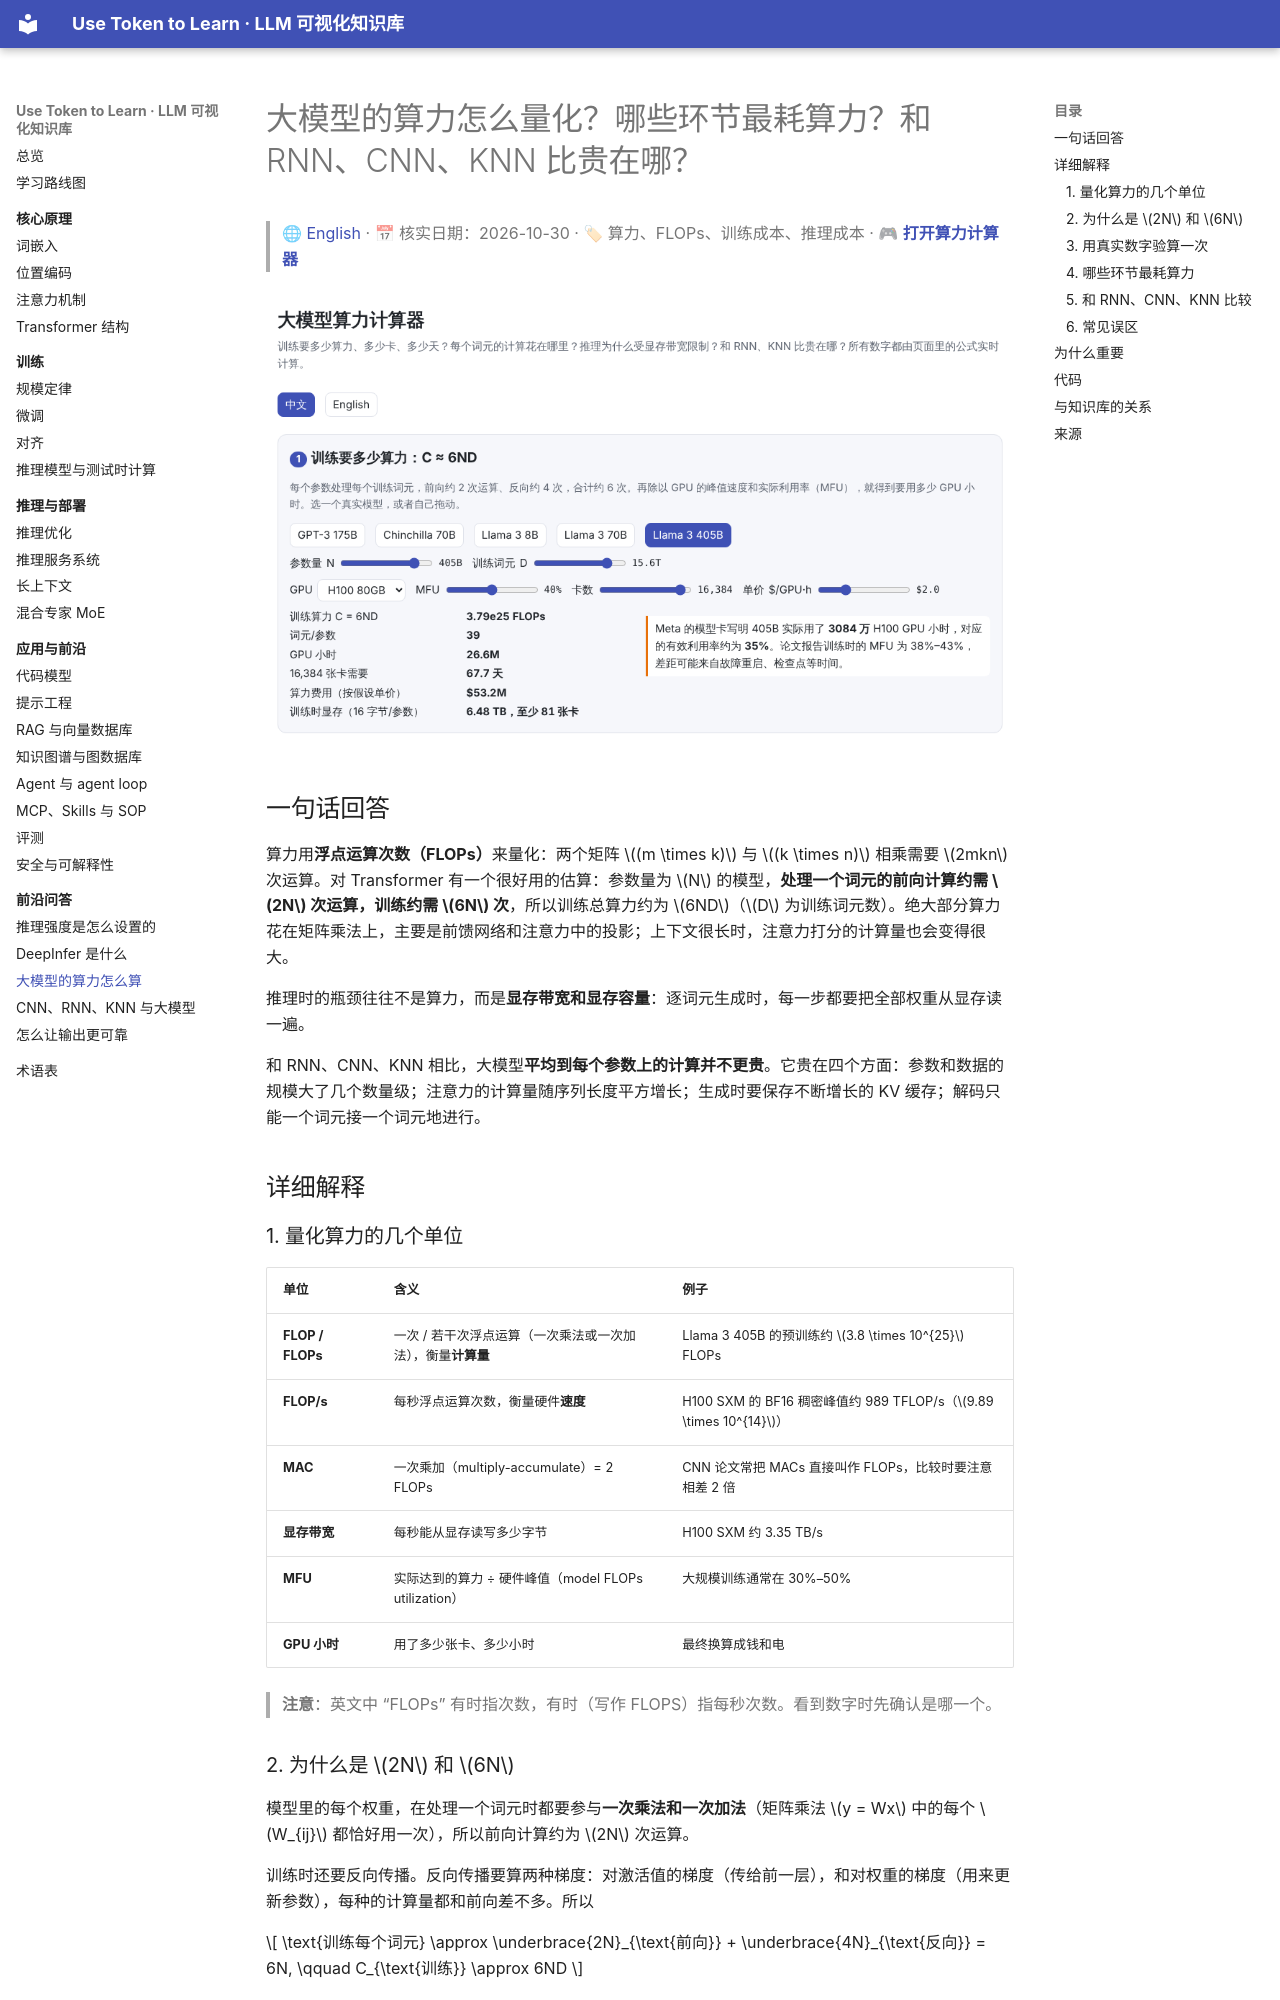

repository: BaiYuBY/use_token_to_learn · page: qa/compute.html · generator: mkdocs

# 大模型的算力怎么量化？哪些环节最耗算力？和 RNN、CNN、KNN 比贵在哪？

> 🌐 [English](compute.en.md) · 📅 核实日期：2026-10-30 · 🏷 算力、FLOPs、训练成本、推理成本 · 🎮 **[打开算力计算器](interactive/compute.html?lang=zh)**

[![算力计算器预览](assets/compute-preview.png)](interactive/compute.html?lang=zh)

## 一句话回答

算力用**浮点运算次数（FLOPs）**来量化：两个矩阵 $(m \times k)$ 与 $(k \times n)$ 相乘需要 $2mkn$ 次运算。对 Transformer 有一个很好用的估算：参数量为 $N$ 的模型，**处理一个词元的前向计算约需 $2N$ 次运算，训练约需 $6N$ 次**，所以训练总算力约为 $6ND$（$D$ 为训练词元数）。绝大部分算力花在矩阵乘法上，主要是前馈网络和注意力中的投影；上下文很长时，注意力打分的计算量也会变得很大。

推理时的瓶颈往往不是算力，而是**显存带宽和显存容量**：逐词元生成时，每一步都要把全部权重从显存读一遍。

和 RNN、CNN、KNN 相比，大模型**平均到每个参数上的计算并不更贵**。它贵在四个方面：参数和数据的规模大了几个数量级；注意力的计算量随序列长度平方增长；生成时要保存不断增长的 KV 缓存；解码只能一个词元接一个词元地进行。

## 详细解释

### 1. 量化算力的几个单位

| 单位 | 含义 | 例子 |
| --- | --- | --- |
| **FLOP / FLOPs** | 一次 / 若干次浮点运算（一次乘法或一次加法），衡量**计算量** | Llama 3 405B 的预训练约 $3.8 \times 10^{25}$ FLOPs |
| **FLOP/s** | 每秒浮点运算次数，衡量硬件**速度** | H100 SXM 的 BF16 稠密峰值约 989 TFLOP/s（$9.89 \times 10^{14}$） |
| **MAC** | 一次乘加（multiply-accumulate）= 2 FLOPs | CNN 论文常把 MACs 直接叫作 FLOPs，比较时要注意相差 2 倍 |
| **显存带宽** | 每秒能从显存读写多少字节 | H100 SXM 约 3.35 TB/s |
| **MFU** | 实际达到的算力 ÷ 硬件峰值（model FLOPs utilization） | 大规模训练通常在 30%–50% |
| **GPU 小时** | 用了多少张卡、多少小时 | 最终换算成钱和电 |

> **注意**：英文中 “FLOPs” 有时指次数，有时（写作 FLOPS）指每秒次数。看到数字时先确认是哪一个。
